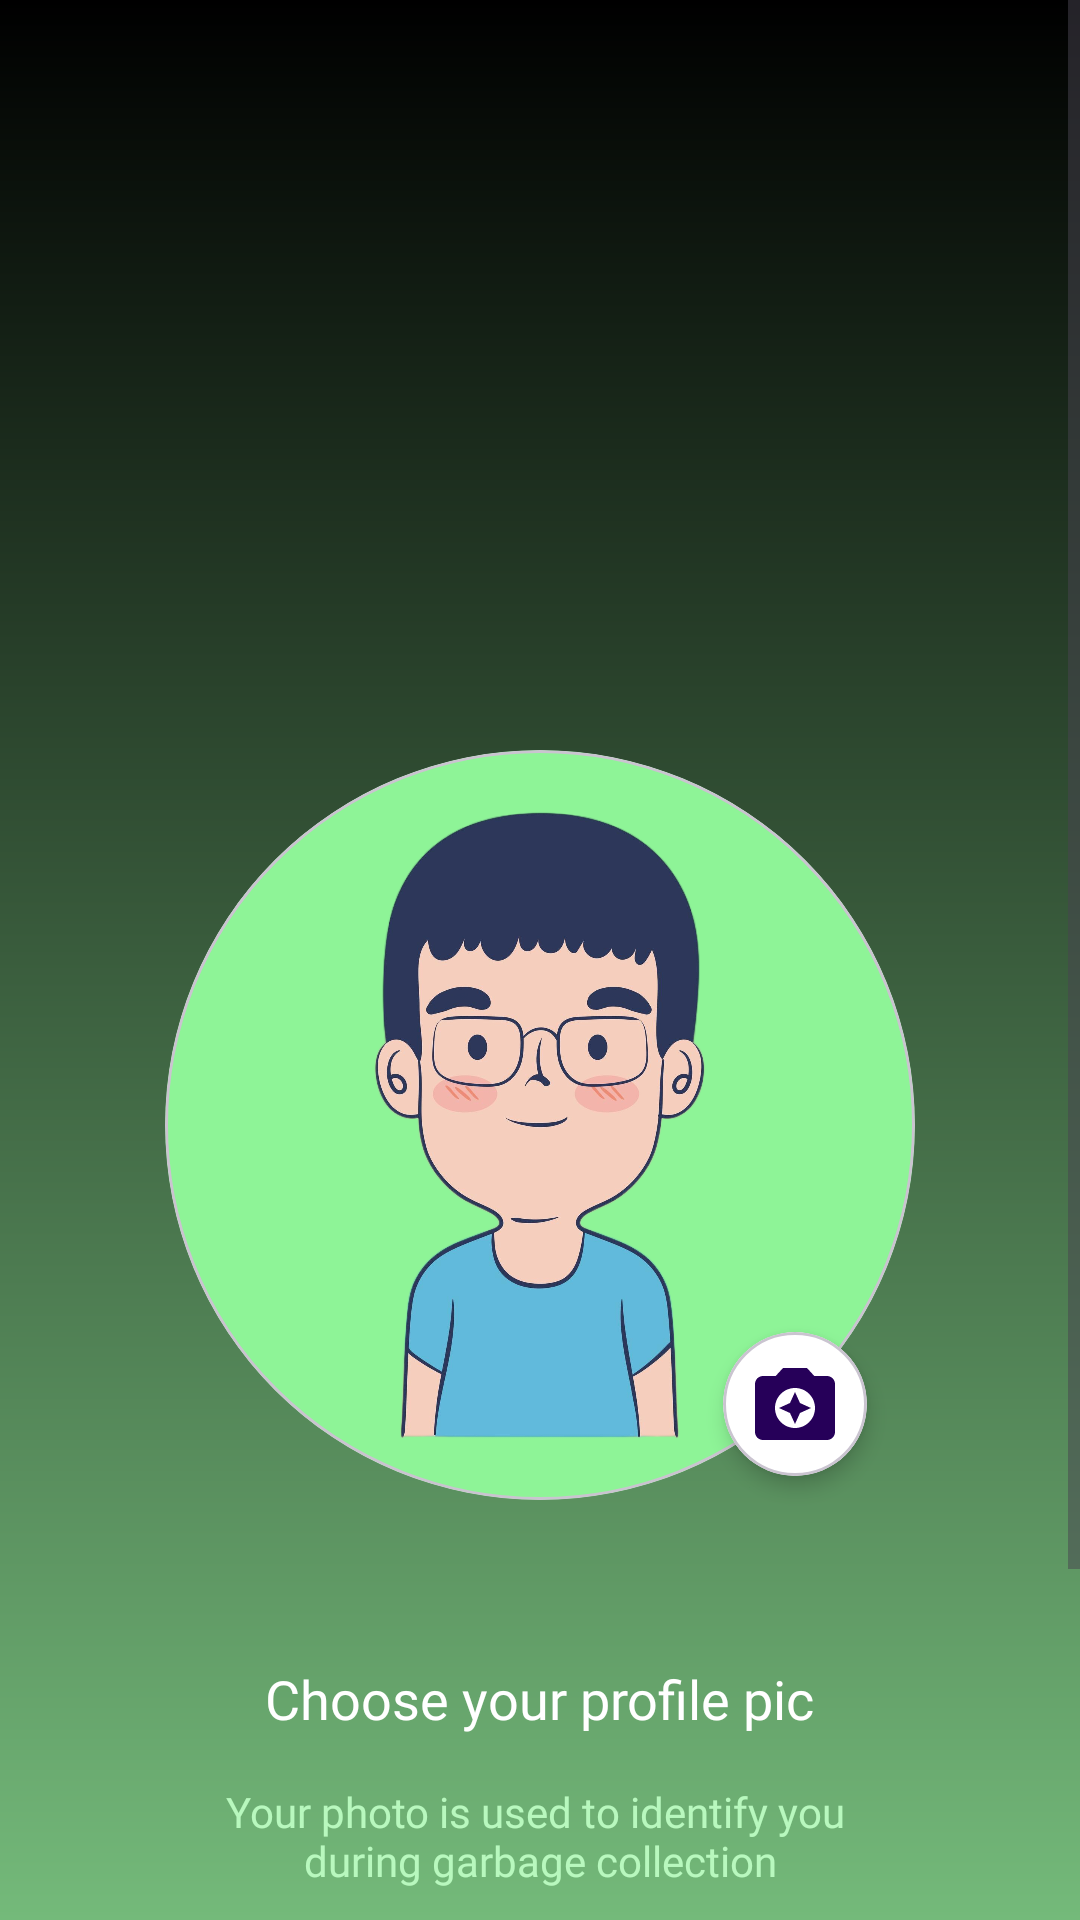

The Android layout XML behind this screen, and the referenced resources:
<!-- AndroidManifest.xml: application theme Theme.Medscape20 -->
<!-- res/layout/fragment_avatar.xml -->
<?xml version="1.0" encoding="utf-8"?>
<ScrollView xmlns:android="http://schemas.android.com/apk/res/android"
    xmlns:app="http://schemas.android.com/apk/res-auto"
    xmlns:tools="http://schemas.android.com/tools"
    android:layout_width="match_parent"
    android:layout_height="match_parent"
    android:background="@drawable/bg_screen"
    tools:context=".presentation.screens.auth.avatar.AvatarFragment">

    <androidx.constraintlayout.widget.ConstraintLayout
        android:layout_width="match_parent"
        android:layout_height="wrap_content">

        <ImageView
            android:id="@+id/back"
            android:layout_width="wrap_content"
            android:layout_height="wrap_content"
            android:layout_marginStart="24dp"
            android:layout_marginTop="64dp"
            android:contentDescription="@string/back_button"
            android:src="@drawable/ic_arrow_back"
            app:layout_constraintStart_toStartOf="parent"
            app:layout_constraintTop_toTopOf="parent" />

        <com.google.android.material.card.MaterialCardView
            android:id="@+id/avatar"
            android:layout_width="250dp"
            android:layout_height="250dp"
            android:layout_marginTop="250dp"
            android:backgroundTint="@color/primary_green_txt_btn"
            app:cardCornerRadius="225dp"
            app:layout_constraintEnd_toEndOf="parent"
            app:layout_constraintStart_toStartOf="parent"
            app:layout_constraintTop_toTopOf="parent">

            <LinearLayout
                android:layout_width="match_parent"
                android:layout_height="match_parent"
                android:gravity="center"
                android:orientation="vertical">

                <ImageView
                    android:id="@+id/avatar_img"
                    android:layout_width="match_parent"
                    android:layout_height="match_parent"
                    android:contentDescription="@string/your_avatar"
                    android:scaleType="centerCrop"
                    android:src="@drawable/ic_avatar_placeholder" />
            </LinearLayout>
        </com.google.android.material.card.MaterialCardView>

        <com.google.android.material.card.MaterialCardView
            android:id="@+id/slct_avatar"
            android:layout_width="48dp"
            android:layout_height="48dp"
            android:layout_marginEnd="16dp"
            android:layout_marginBottom="8dp"
            android:backgroundTint="@color/white"
            app:cardCornerRadius="225dp"
            app:cardElevation="4dp"
            app:layout_constraintBottom_toBottomOf="@id/avatar"
            app:layout_constraintEnd_toEndOf="@id/avatar">

            <LinearLayout
                android:layout_width="match_parent"
                android:layout_height="match_parent"
                android:gravity="center"
                android:orientation="vertical">

                <ImageView
                    android:layout_width="32dp"
                    android:layout_height="32dp"
                    android:contentDescription="@string/set_avater_button"
                    android:src="@drawable/ic_camera" />
            </LinearLayout>

        </com.google.android.material.card.MaterialCardView>

        <TextView
            android:id="@+id/top_txt"
            android:layout_width="wrap_content"
            android:layout_height="wrap_content"
            android:layout_marginTop="54dp"
            android:fontFamily="@font/lato_bold"
            android:text="@string/choose_your_profile_pic"
            android:textColor="@color/white"
            android:textSize="18sp"
            app:layout_constraintEnd_toEndOf="parent"
            app:layout_constraintStart_toStartOf="parent"
            app:layout_constraintTop_toBottomOf="@id/avatar" />

        <TextView
            android:id="@+id/bot_txt"
            android:layout_width="wrap_content"
            android:layout_height="wrap_content"
            android:layout_marginTop="16dp"
            android:fontFamily="@font/lato_regular"
            android:text="@string/your_photo_is_used_to_identify_you_nduring_garbage_collection"
            android:textAlignment="center"
            android:textColor="@color/light_green_txt_bg"
            android:textSize="14sp"
            app:layout_constraintEnd_toEndOf="parent"
            app:layout_constraintStart_toStartOf="parent"
            app:layout_constraintTop_toBottomOf="@id/top_txt" />

        <com.google.android.material.button.MaterialButton
            android:id="@+id/signup_btn"
            android:layout_width="match_parent"
            android:layout_height="wrap_content"
            android:layout_marginStart="32dp"
            android:layout_marginTop="64dp"
            android:layout_marginEnd="32dp"
            android:layout_marginBottom="32dp"
            android:backgroundTint="@color/black_txt_bg_btn"
            android:fontFamily="@font/lato_bold"
            android:padding="14dp"
            android:text="@string/sign_up"
            android:textColor="@color/primary_green_txt_btn"
            android:textSize="16sp"
            app:cornerRadius="8dp"
            app:layout_constraintBottom_toBottomOf="parent"
            app:layout_constraintEnd_toEndOf="parent"
            app:layout_constraintStart_toStartOf="parent"
            app:layout_constraintTop_toBottomOf="@id/bot_txt" />

        <ProgressBar
            android:id="@+id/progress_circular"
            android:layout_width="wrap_content"
            android:layout_height="wrap_content"
            android:indeterminateTint="@color/dark_green_splash_txt_bg"
            android:visibility="gone"
            app:layout_constraintBottom_toBottomOf="@id/signup_btn"
            app:layout_constraintTop_toTopOf="@id/signup_btn"
            app:layout_constraintEnd_toEndOf="@id/signup_btn"
            app:layout_constraintStart_toStartOf="@id/signup_btn"/>


    </androidx.constraintlayout.widget.ConstraintLayout>

</ScrollView>
<!-- resources referenced by this layout -->
<resources>
  <color name="black_txt_bg_btn">#000</color>
  <color name="dark_green_splash_txt_bg">#325D36</color>
  <color name="light_green_txt_bg">#B8F8BE</color>
  <color name="primary_green_txt_btn">#8EF497</color>
  <color name="white">#FFFFFFFF</color>
  <!-- drawable bg_screen (drawable) -->
  <?xml version="1.0" encoding="utf-8"?>
  <shape xmlns:android="http://schemas.android.com/apk/res/android">
      <gradient android:startColor="@color/black_txt_bg_btn"
          android:endColor="@color/green_bg"
          android:angle="270"
          />
  </shape>
  <!-- drawable ic_camera (drawable) -->
  <vector xmlns:android="http://schemas.android.com/apk/res/android" android:height="24dp" android:tint="#260059" android:viewportHeight="24" android:viewportWidth="24" android:width="24dp">
        
      <path android:fillColor="@android:color/white" android:pathData="M9,3L7.17,5L4,5c-1.1,0 -2,0.9 -2,2v12c0,1.1 0.9,2 2,2h16c1.1,0 2,-0.9 2,-2L22,7c0,-1.1 -0.9,-2 -2,-2h-3.17L15,3L9,3zM12,18c-2.76,0 -5,-2.24 -5,-5s2.24,-5 5,-5 5,2.24 5,5 -2.24,5 -5,5z"/>
        
      <path android:fillColor="@android:color/white" android:pathData="M12,17l1.25,-2.75L16,13l-2.75,-1.25L12,9l-1.25,2.75L8,13l2.75,1.25z"/>
      
  </vector>
  <string name="back_button">back button</string>
  <string name="choose_your_profile_pic">Choose your profile pic</string>
  <string name="set_avater_button">set avater button</string>
  <string name="sign_up">Sign up</string>
  <string name="your_avatar">your avatar</string>
  <string name="your_photo_is_used_to_identify_you_nduring_garbage_collection">Your photo is used to identify you \nduring garbage collection</string>
  <style name="Theme.Medscape20" parent="AppTheme" />
  <color name="green_bg">#74BA7A</color>
  <style name="TextAppearance.MyApp.HeadlineLarge" parent="TextAppearance.Material3.HeadlineLarge">
          <item name="fontFamily">@font/montserrat_bold</item>
      </style>
  <style name="TextAppearance.MyApp.HeadlineMedium" parent="TextAppearance.Material3.HeadlineMedium">
          <item name="fontFamily">@font/montserrat_bold</item>
      </style>
  <style name="TextAppearance.MyApp.HeadlineSmall" parent="TextAppearance.Material3.HeadlineSmall">
          <item name="fontFamily">@font/lato_bold</item>
          <item name="android:textSize">22sp</item>
          <item name="android:letterSpacing">0.01</item>
      </style>
  <style name="TextAppearance.MyApp.TitleLarge" parent="TextAppearance.Material3.TitleLarge">
          <item name="fontFamily">@font/montserrat_bold</item>
      </style>
  <style name="TextAppearance.MyApp.TitleMedium" parent="TextAppearance.Material3.TitleMedium">
          <item name="fontFamily">@font/montserrat_bold</item>
      </style>
  <style name="TextAppearance.MyApp.TitleSmall" parent="TextAppearance.Material3.TitleSmall">
          <item name="fontFamily">@font/montserrat_semibold</item>
      </style>
  <style name="TextAppearance.MyApp.BodyLarge" parent="TextAppearance.Material3.BodyLarge">
          <item name="fontFamily">@font/montserrat_regular</item>
      </style>
  <style name="TextAppearance.MyApp.BodyMedium" parent="TextAppearance.Material3.BodyMedium">
          <item name="fontFamily">@font/montserrat_regular</item>
      </style>
  <style name="TextAppearance.MyApp.BodySmall" parent="TextAppearance.Material3.BodySmall">
          <item name="fontFamily">@font/montserrat_regular</item>
          <item name="android:textSize">11sp</item>
      </style>
  <style name="TextAppearance.MyApp.LabelLarge" parent="TextAppearance.Material3.LabelLarge">
          <item name="fontFamily">@font/montserrat_semibold</item>
      </style>
  <style name="TextAppearance.MyApp.LabelMedium" parent="TextAppearance.Material3.LabelMedium">
          <item name="fontFamily">@font/montserrat_semibold</item>
      </style>
  <style name="TextAppearance.MyApp.LabelSmall" parent="TextAppearance.Material3.LabelSmall">
          <item name="fontFamily">@font/montserrat_regular</item>
      </style>
</resources>
